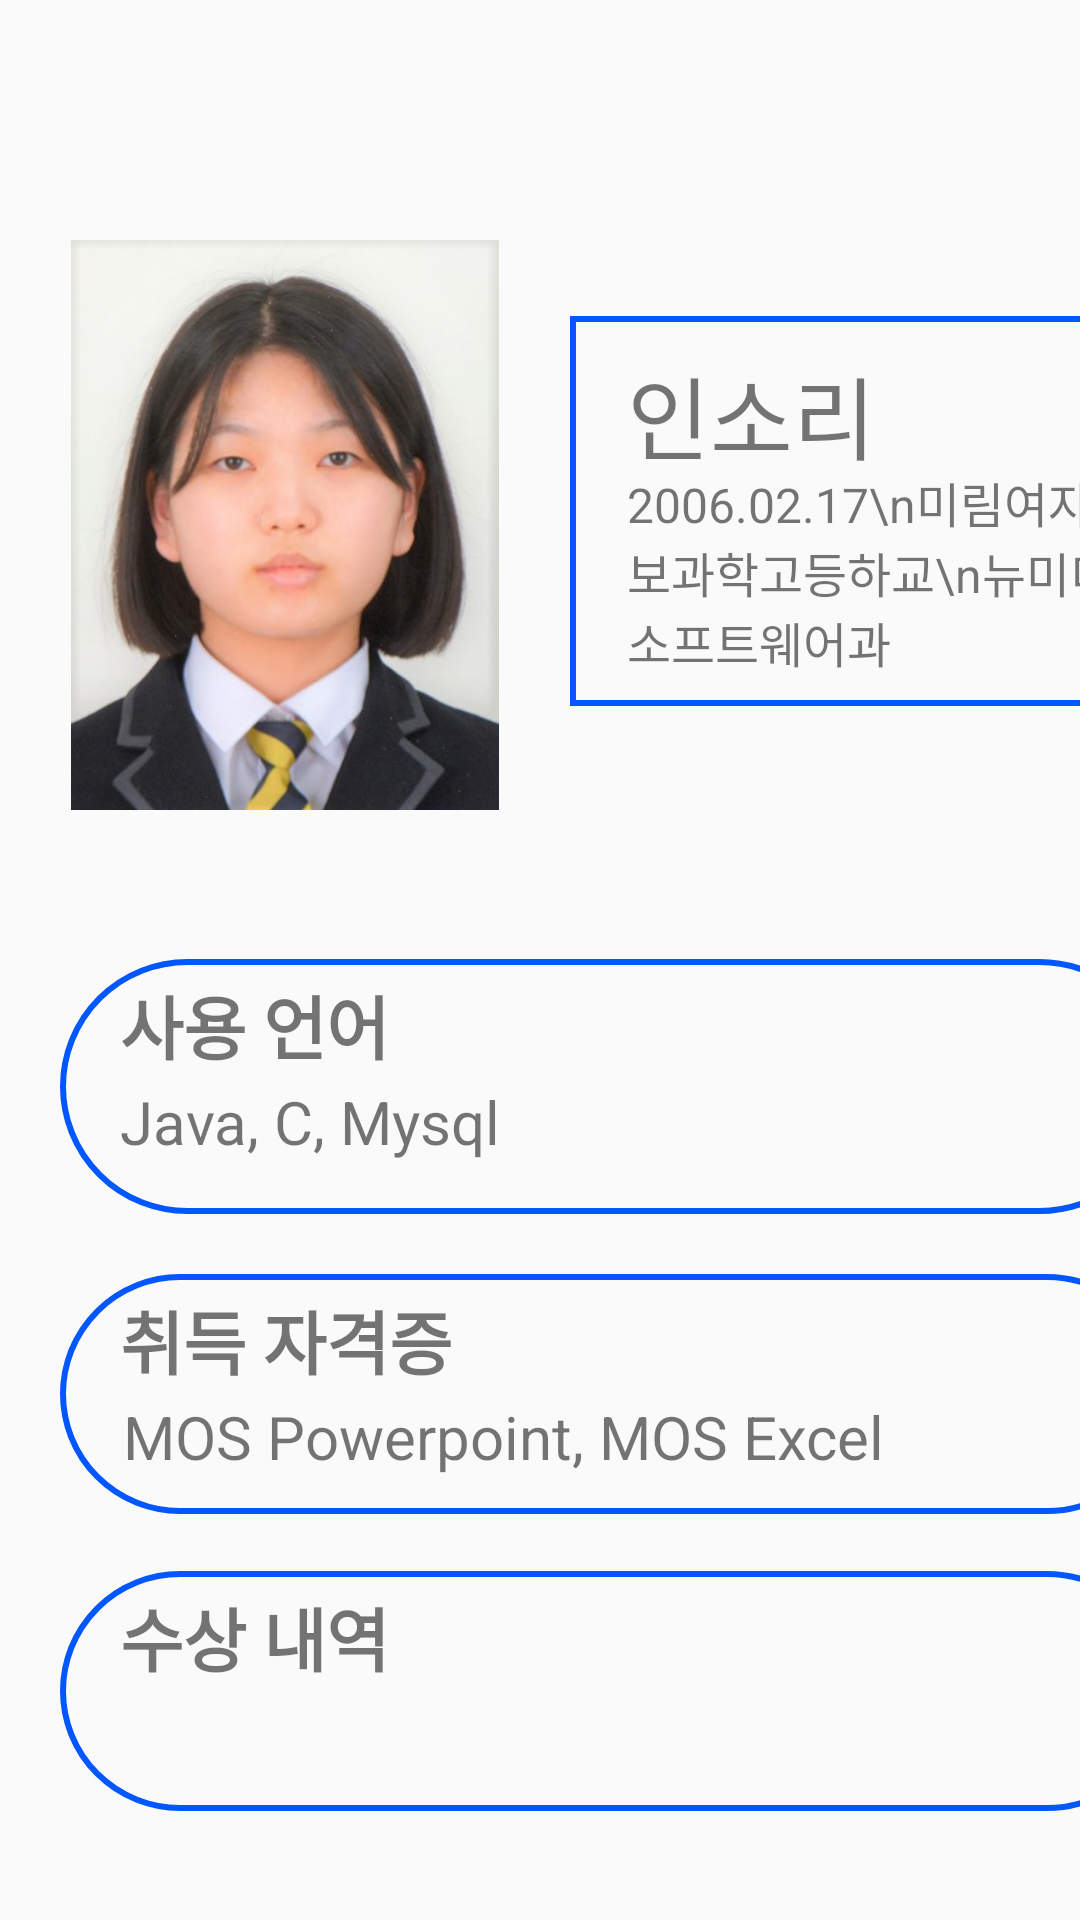

Write the Android layout XML for this screen, with the resource values it uses.
<!-- AndroidManifest.xml: application theme Theme.AppCompat.Light.NoActionBar -->
<!-- res/layout/profile_sori.xml -->
<?xml version="1.0" encoding="utf-8"?>
<LinearLayout xmlns:android="http://schemas.android.com/apk/res/android"
    android:orientation="vertical" android:layout_width="match_parent"
    android:layout_height="match_parent">

    <androidx.appcompat.widget.Toolbar
        android:id="@+id/toolbar"
        android:layout_width="match_parent"
        android:layout_height="50dp"
        />

    <ImageView
        android:id="@+id/image1"
        android:layout_width="150dp"
        android:layout_height="190dp"
        android:layout_marginTop="30dp"
        android:layout_marginLeft="20dp"
        android:src="@drawable/sori"/>

    <LinearLayout
        android:layout_width="210dp"
        android:layout_height="130dp"
        android:layout_marginLeft="190dp"
        android:layout_marginTop="-165dp"
        android:background="@drawable/text_frame">

    </LinearLayout>

    <TextView
        android:layout_width="180dp"
        android:layout_height="wrap_content"
        android:layout_marginLeft="209dp"
        android:layout_marginTop="-80dp"
        android:text="2006.02.17\n미림여자정보과학고등하교\n뉴미디어소프트웨어과"
        android:textSize="16dp" />

    <TextView
        android:layout_width="wrap_content"
        android:layout_height="wrap_content"
        android:layout_marginLeft="209dp"
        android:layout_marginTop="-110dp"
        android:text="인소리"
        android:textSize="30dp"
        />

    <LinearLayout
        android:layout_width="369dp"
        android:layout_height="85dp"
        android:layout_marginLeft="20dp"
        android:layout_marginTop="160dp"
        android:background="@drawable/btn_radius">


        <TextView
            android:layout_width="wrap_content"
            android:layout_height="wrap_content"
            android:layout_marginLeft="20dp"
            android:layout_marginTop="5dp"
            android:text="사용 언어"
            android:textSize="23dp"
            android:textStyle="bold"/>

        <TextView
            android:layout_width="wrap_content"
            android:layout_height="wrap_content"
            android:layout_marginLeft="-90dp"
            android:layout_marginTop="35dp"
            android:text="Java, C, Mysql"
            android:textSize="20dp"/>
    </LinearLayout>

    <LinearLayout
        android:layout_width="369dp"
        android:layout_height="80dp"
        android:layout_marginLeft="20dp"
        android:layout_marginTop="20dp"
        android:background="@drawable/btn_radius">

        <TextView
            android:layout_width="wrap_content"
            android:layout_height="wrap_content"
            android:layout_marginLeft="20dp"
            android:layout_marginTop="5dp"
            android:text="취득 자격증"
            android:textSize="23dp"
            android:textStyle="bold"/>

        <TextView
            android:layout_width="wrap_content"
            android:layout_height="wrap_content"
            android:layout_marginLeft="-110dp"
            android:layout_marginTop="35dp"
            android:text="MOS Powerpoint, MOS Excel"
            android:textSize="20dp" />
    </LinearLayout>

    <LinearLayout
        android:layout_width="369dp"
        android:layout_height="80dp"
        android:layout_marginLeft="20dp"
        android:layout_marginTop="19dp"
        android:background="@drawable/btn_radius">

        <TextView
            android:layout_width="wrap_content"
            android:layout_height="wrap_content"
            android:layout_marginLeft="20dp"
            android:layout_marginTop="5dp"
            android:text="수상 내역"
            android:textSize="23dp"
            android:textStyle="bold"/>
        <TextView
            android:layout_width="wrap_content"
            android:layout_height="wrap_content"
            android:layout_marginLeft="-90dp"
            android:layout_marginTop="35dp"
            android:text=""
            android:textSize="20dp"/>
    </LinearLayout>

    <Button
        android:id="@+id/button1"
        android:layout_width="170dp"
        android:layout_height="48dp"
        android:layout_marginTop="40dp"
        android:layout_gravity="center"
        android:background="@drawable/btn"
        android:text="포트폴리오 보러가기"
        android:textColor="@color/cardview_light_background"
        android:textSize="18dp"/>


</LinearLayout>
<!-- resources referenced by this layout -->
<resources>
  <!-- drawable btn_radius (drawable) -->
  <?xml version="1.0" encoding="utf-8"?>
  <shape xmlns:android="http://schemas.android.com/apk/res/android"
      android:shape="rectangle">
      <stroke
          android:width="2dp"
          android:color="@color/background"/>
  
      <corners android:radius="50dp"/>
  </shape>
  <!-- drawable sori: jpg bitmap (drawable, 63439 bytes) -->
  <!-- drawable text_frame (drawable) -->
  <?xml version="1.0" encoding="utf-8"?>
  <shape xmlns:android="http://schemas.android.com/apk/res/android">
      <stroke android:width="6px" android:color="@color/background"/>
  </shape>
  <color name="background">#0057FF</color>
</resources>
